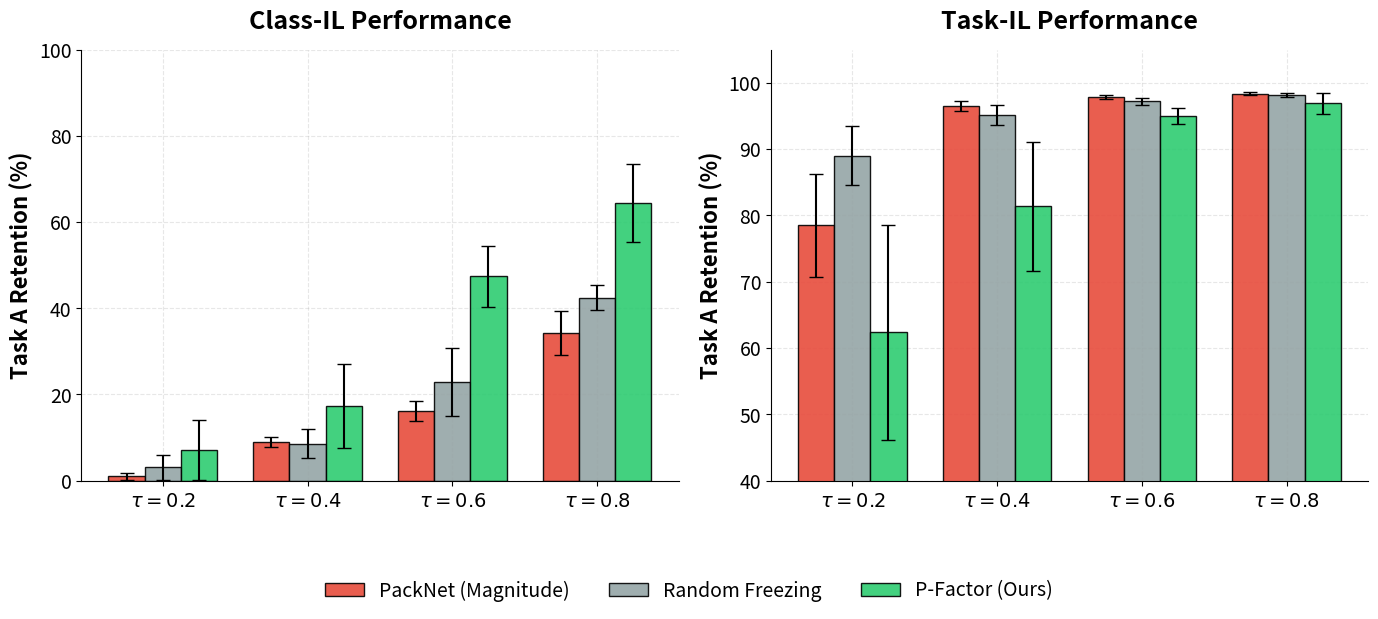

Here is the Python script that generated this plot:
import matplotlib.pyplot as plt
import numpy as np
import os

# Set global aesthetic parameters
plt.rcParams.update({
    'font.size': 14,
    'axes.labelsize': 16,
    'axes.titlesize': 18,
    'xtick.labelsize': 14,
    'ytick.labelsize': 14,
    'legend.fontsize': 14,
    'axes.grid': True,
    'grid.alpha': 0.3,
    'grid.linestyle': '--',
    'axes.axisbelow': True,
    'axes.spines.top': False,
    'axes.spines.right': False
})

def plot_structural_comparison():
    # Data extraction
    thresholds = [0.2, 0.4, 0.6, 0.8]
    x_labels = [r'$\tau=0.2$', r'$\tau=0.4$', r'$\tau=0.6$', r'$\tau=0.8$']
    
    # Task A Class-IL
    class_il_packnet = [1.02, 8.99, 16.22, 34.27]
    class_il_packnet_err = [0.87, 1.15, 2.37, 5.06]
    
    class_il_random = [3.08, 8.62, 22.97, 42.47]
    class_il_random_err = [2.92, 3.35, 7.91, 2.95]
    
    class_il_pfactor = [7.16, 17.36, 47.40, 64.46]
    class_il_pfactor_err = [6.92, 9.70, 7.12, 8.99]

    # Task A Task-IL
    task_il_packnet = [78.53, 96.49, 97.89, 98.37]
    task_il_packnet_err = [7.76, 0.78, 0.29, 0.18]
    
    task_il_random = [88.97, 95.16, 97.20, 98.14]
    task_il_random_err = [4.44, 1.52, 0.55, 0.27]
    
    task_il_pfactor = [62.39, 81.37, 94.96, 96.89]
    task_il_pfactor_err = [16.22, 9.73, 1.20, 1.62]
    
    # Combined Acc
    combined_packnet = [48.57, 52.79, 56.52, 65.86]
    combined_random = [49.62, 52.40, 59.79, 69.85]
    combined_pfactor = [51.58, 56.85, 72.42, 79.88]

    # Colors and styles
    c_packnet = '#e74c3c' # Red
    c_random = '#95a5a6' # Grey
    c_pfactor = '#2ecc71' # Green
    
    x = np.arange(len(thresholds))
    width = 0.25

    # Create figure with 1x2 subplots
    fig, (ax1, ax2) = plt.subplots(1, 2, figsize=(14, 6))

    # --- Subplot 1: Task A Class-IL ---
    ax1.bar(x - width, class_il_packnet, width, yerr=class_il_packnet_err, capsize=5, color=c_packnet, alpha=0.9, label='PackNet (Magnitude)', edgecolor='black')
    ax1.bar(x, class_il_random, width, yerr=class_il_random_err, capsize=5, color=c_random, alpha=0.9, label='Random Freezing', edgecolor='black')
    ax1.bar(x + width, class_il_pfactor, width, yerr=class_il_pfactor_err, capsize=5, color=c_pfactor, alpha=0.9, label='P-Factor (Ours)', edgecolor='black')
    
    ax1.set_ylabel('Task A Retention (%)', fontweight='bold')
    ax1.set_title('Class-IL Performance', fontweight='bold', pad=15)
    ax1.set_xticks(x)
    ax1.set_xticklabels(x_labels)
    ax1.set_ylim(0, 100)
    
    # --- Subplot 2: Task A Task-IL ---
    ax2.bar(x - width, task_il_packnet, width, yerr=task_il_packnet_err, capsize=5, color=c_packnet, alpha=0.9, label='PackNet (Magnitude)', edgecolor='black')
    ax2.bar(x, task_il_random, width, yerr=task_il_random_err, capsize=5, color=c_random, alpha=0.9, label='Random Freezing', edgecolor='black')
    ax2.bar(x + width, task_il_pfactor, width, yerr=task_il_pfactor_err, capsize=5, color=c_pfactor, alpha=0.9, label='P-Factor (Ours)', edgecolor='black')
    
    ax2.set_ylabel('Task A Retention (%)', fontweight='bold')
    ax2.set_title('Task-IL Performance', fontweight='bold', pad=15)
    ax2.set_xticks(x)
    ax2.set_xticklabels(x_labels)
    ax2.set_ylim(40, 105) # Start at 40 to show variation better
    
    # Common Legend
    handles, labels = ax1.get_legend_handles_labels()
    fig.legend(handles, labels, loc='lower center', ncol=3, bbox_to_anchor=(0.5, -0.05), frameon=False)

    plt.tight_layout()
    plt.subplots_adjust(bottom=0.18) # Make room for legend
    
    # Save the figure
    os.makedirs('plots', exist_ok=True)
    out_path = 'plots/structural_comparison.pdf'
    plt.savefig(out_path, dpi=300, bbox_inches='tight')
    print(f"Saved plot to {out_path}")

if __name__ == "__main__":
    plot_structural_comparison()
